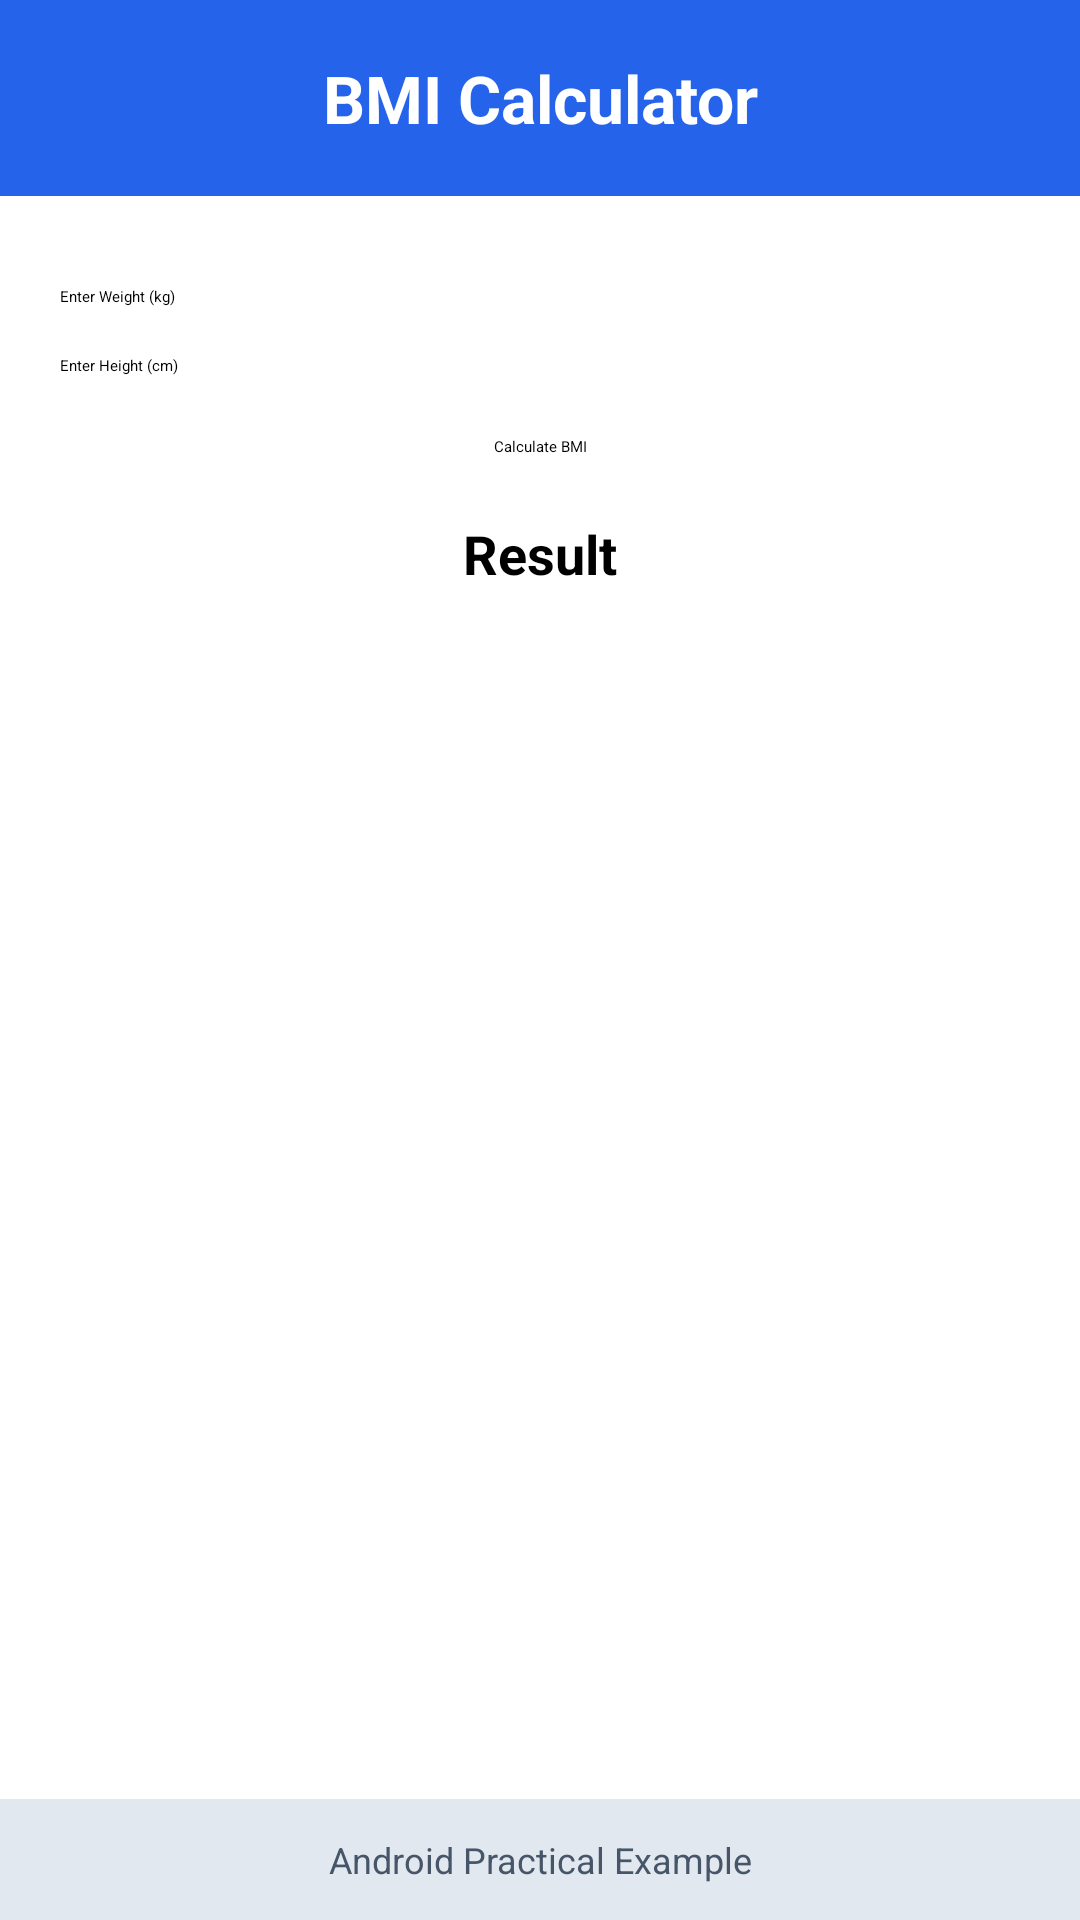

Write the Android layout XML for this screen, with the resource values it uses.
<!-- AndroidManifest.xml: application theme Theme.FirstApp -->
<!-- res/layout/activity_bmi.xml -->
<?xml version="1.0" encoding="utf-8"?>
<androidx.constraintlayout.widget.ConstraintLayout
    xmlns:android="http://schemas.android.com/apk/res/android"
    xmlns:app="http://schemas.android.com/apk/res-auto"
    xmlns:tools="http://schemas.android.com/tools"
    android:layout_width="match_parent"
    android:layout_height="match_parent"
    tools:context=".Bmi">

    
    <TextView
        android:id="@+id/tvHeader"
        android:layout_width="0dp"
        android:layout_height="wrap_content"
        android:text="BMI Calculator"
        android:textSize="22sp"
        android:textStyle="bold"
        android:textColor="@android:color/white"
        android:gravity="center"
        android:padding="18dp"
        android:background="#2563EB"
        app:layout_constraintTop_toTopOf="parent"
        app:layout_constraintStart_toStartOf="parent"
        app:layout_constraintEnd_toEndOf="parent"/>

    
    <EditText
        android:id="@+id/etWeight"
        android:layout_width="0dp"
        android:layout_height="wrap_content"
        android:hint="Enter Weight (kg)"
        android:inputType="numberDecimal"
        android:layout_marginTop="30dp"
        android:layout_marginStart="20dp"
        android:layout_marginEnd="20dp"
        app:layout_constraintTop_toBottomOf="@id/tvHeader"
        app:layout_constraintStart_toStartOf="parent"
        app:layout_constraintEnd_toEndOf="parent"/>

    
    <EditText
        android:id="@+id/etHeight"
        android:layout_width="0dp"
        android:layout_height="wrap_content"
        android:hint="Enter Height (cm)"
        android:inputType="numberDecimal"
        android:layout_marginTop="16dp"
        android:layout_marginStart="20dp"
        android:layout_marginEnd="20dp"
        app:layout_constraintTop_toBottomOf="@id/etWeight"
        app:layout_constraintStart_toStartOf="parent"
        app:layout_constraintEnd_toEndOf="parent"/>

    
    <Button
        android:id="@+id/btnCalculate"
        android:layout_width="wrap_content"
        android:layout_height="wrap_content"
        android:text="Calculate BMI"
        android:layout_marginTop="20dp"
        app:layout_constraintTop_toBottomOf="@id/etHeight"
        app:layout_constraintStart_toStartOf="parent"
        app:layout_constraintEnd_toEndOf="parent"/>

    
    <TextView
        android:id="@+id/tvResult"
        android:layout_width="0dp"
        android:layout_height="wrap_content"
        android:text="Result"
        android:textSize="18sp"
        android:textStyle="bold"
        android:gravity="center"
        android:layout_marginTop="20dp"
        app:layout_constraintTop_toBottomOf="@id/btnCalculate"
        app:layout_constraintStart_toStartOf="parent"
        app:layout_constraintEnd_toEndOf="parent"/>

    
    <TextView
        android:id="@+id/tvMessage"
        android:layout_width="0dp"
        android:layout_height="wrap_content"
        android:text=""
        android:textSize="16sp"
        android:gravity="center"
        android:layout_marginTop="8dp"
        app:layout_constraintTop_toBottomOf="@id/tvResult"
        app:layout_constraintStart_toStartOf="parent"
        app:layout_constraintEnd_toEndOf="parent"/>

    
    <TextView
        android:id="@+id/tvFooter"
        android:layout_width="0dp"
        android:layout_height="wrap_content"
        android:text="Android Practical Example"
        android:textSize="12sp"
        android:textColor="#475569"
        android:gravity="center"
        android:padding="12dp"
        android:background="#E2E8F0"
        app:layout_constraintBottom_toBottomOf="parent"
        app:layout_constraintStart_toStartOf="parent"
        app:layout_constraintEnd_toEndOf="parent"/>

</androidx.constraintlayout.widget.ConstraintLayout>
<!-- resources referenced by this layout -->
<resources>

</resources>
